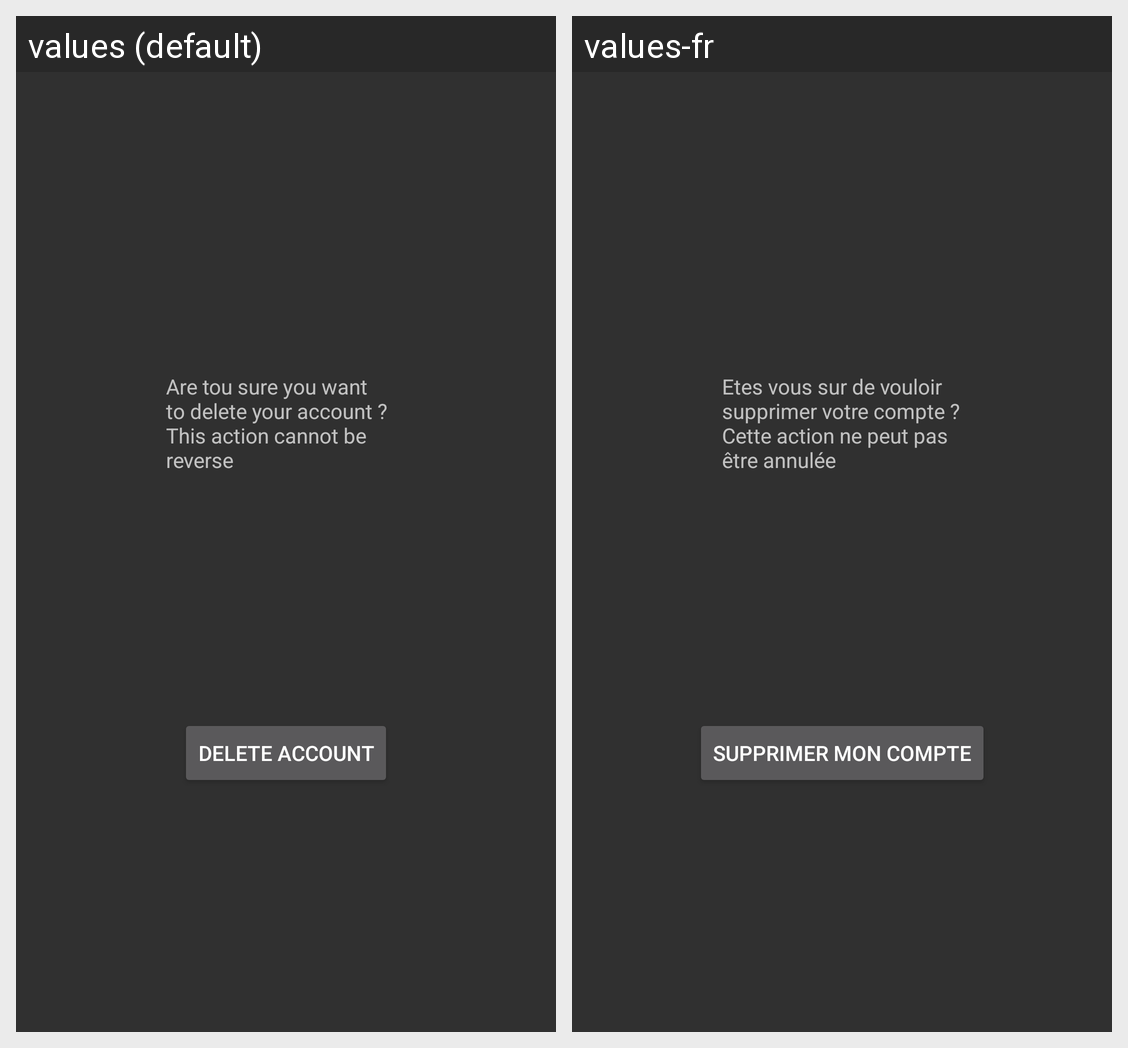

The Android screen above is rendered under two locales of the same app. Produce the string resources it draws, with the default and per-locale values.
Android screen res/layout/activity_delete.xml rendered under 2 locales, left to right: values (default), values-fr. Device: Nexus 5 (rendered at 1080×1920; each locale shown at half size, 540×960, under a caption strip naming it); theme Theme.AppCompat.
Strings drawn on this screen, with the default value and each locale's value (text and hints the layout hard-codes, and strings that could not be matched under every locale, appear in the picture but are not listed):

areYouSure
  values: Are tou sure you want to delete your account ? This action cannot be reverse
  values-fr: Etes vous sur de vouloir supprimer votre compte ? Cette action ne peut pas être annulée

deleteAccount
  values: Delete Account
  values-fr: Supprimer mon Compte
